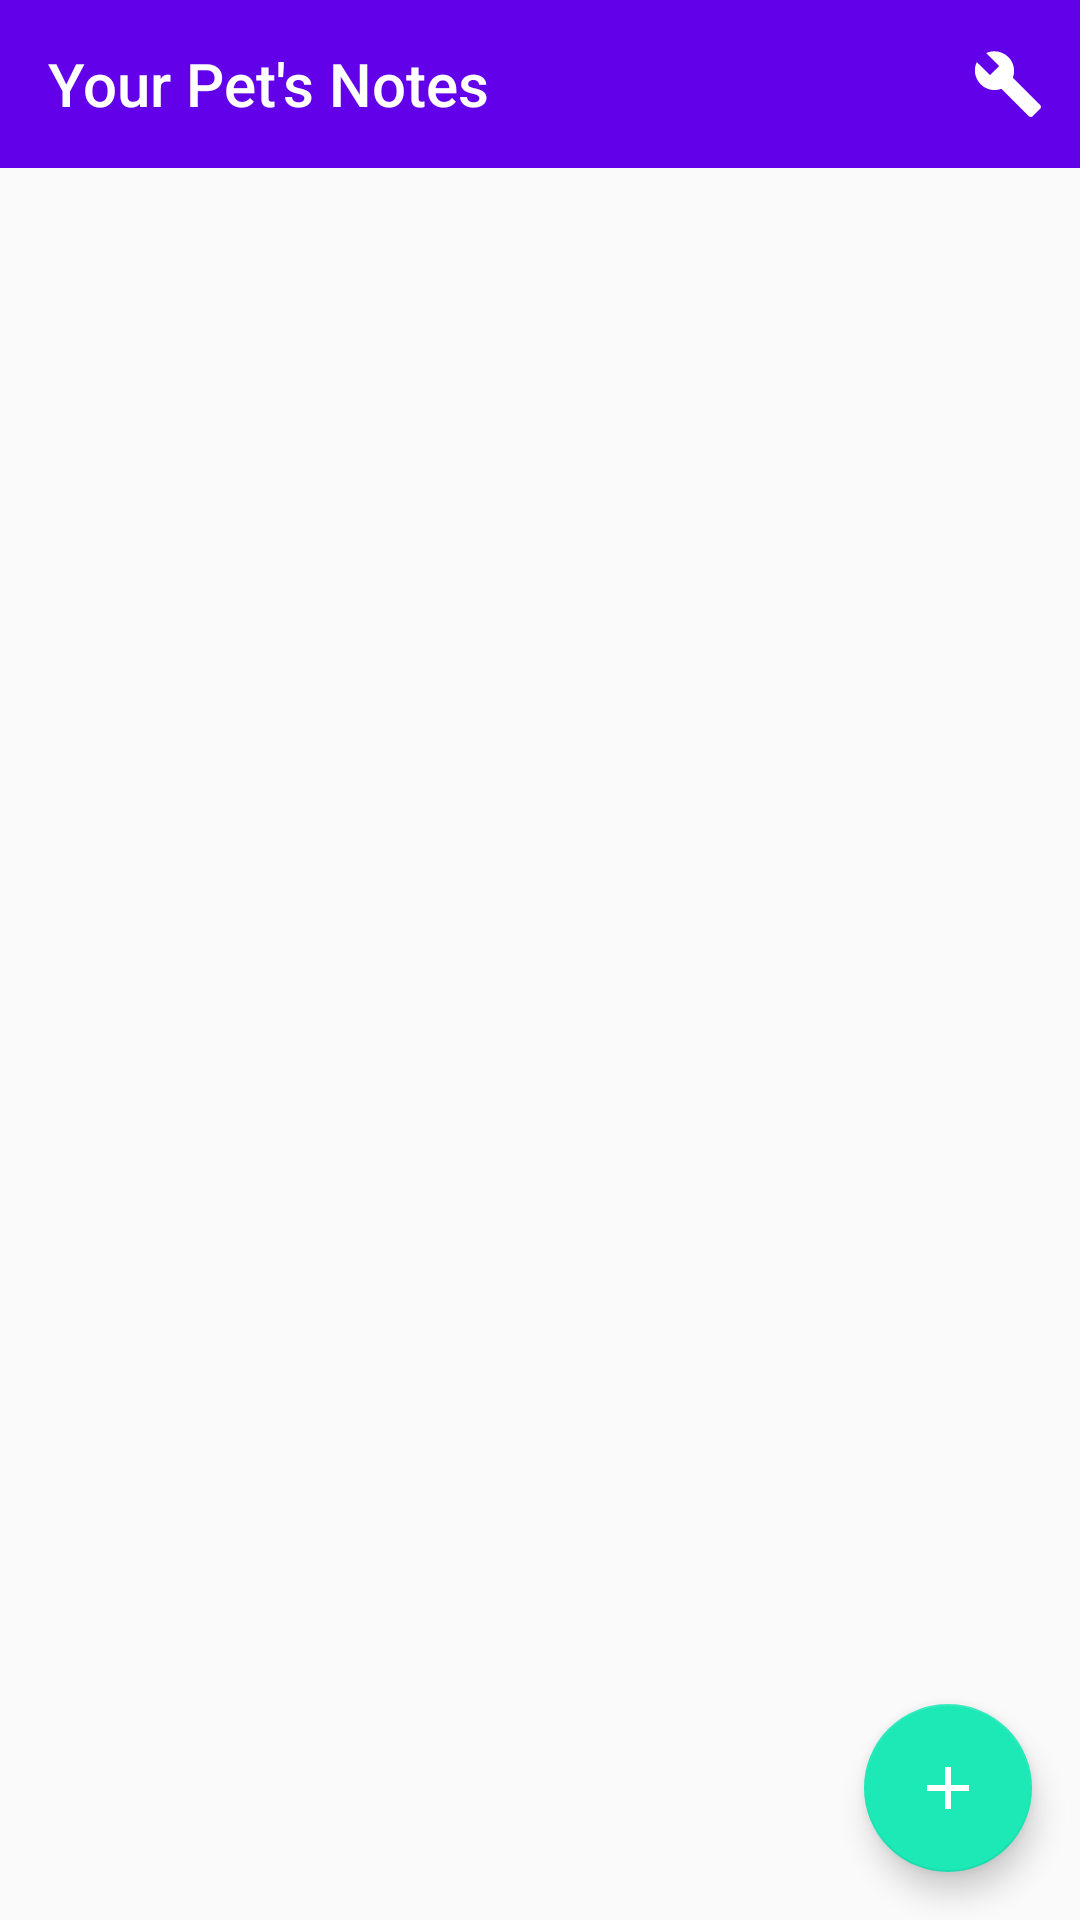

Produce the Android XML layout that renders to this screen, including the resource entries it uses.
<!-- AndroidManifest.xml: activity theme AppTheme.NoActionBar -->
<!-- res/layout/activity_main.xml -->
<?xml version="1.0" encoding="utf-8"?>
<androidx.constraintlayout.widget.ConstraintLayout xmlns:android="http://schemas.android.com/apk/res/android"
        xmlns:app="http://schemas.android.com/apk/res-auto"
        android:layout_width="match_parent"
        android:layout_height="match_parent">

    <com.google.android.material.appbar.AppBarLayout
            android:id="@+id/abl_main"
            android:layout_width="0dp"
            android:layout_height="wrap_content"
            app:layout_constraintEnd_toEndOf="parent"
            app:layout_constraintStart_toStartOf="parent"
            app:layout_constraintTop_toTopOf="parent">

        <androidx.appcompat.widget.Toolbar

                android:id="@+id/tb_main"
                android:layout_width="match_parent"
                android:layout_height="wrap_content"
                android:theme="@style/ThemeOverlay.AppCompat.Dark.ActionBar"
                app:menu="@menu/main"
                app:popupTheme="@style/ThemeOverlay.AppCompat.Light"
                app:title="@string/title_activity_main" />
    </com.google.android.material.appbar.AppBarLayout>

    <androidx.recyclerview.widget.RecyclerView
            android:id="@+id/rv_main"
            android:layout_width="0dp"
            android:layout_height="0dp"
            android:paddingBottom="16dp"
            app:layout_constraintBottom_toBottomOf="parent"
            app:layout_constraintEnd_toEndOf="parent"
            app:layout_constraintStart_toStartOf="parent"
            app:layout_constraintTop_toBottomOf="@+id/abl_main" />

    <com.google.android.material.floatingactionbutton.FloatingActionButton
            android:id="@+id/fab_main_new_note"
            android:layout_width="wrap_content"
            android:layout_height="wrap_content"
            android:layout_marginEnd="16dp"
            android:layout_marginBottom="16dp"
            app:layout_constraintBottom_toBottomOf="parent"
            app:layout_constraintEnd_toEndOf="parent"
            app:srcCompat="@drawable/ic_add" />
</androidx.constraintlayout.widget.ConstraintLayout>
<!-- resources referenced by this layout -->
<resources>
  <!-- drawable ic_add (drawable) -->
  <vector xmlns:android="http://schemas.android.com/apk/res/android"
          android:width="24dp"
          android:height="24dp"
          android:viewportWidth="24.0"
          android:viewportHeight="24.0">
      <path
              android:fillColor="@color/white"
              android:pathData="M19,13h-6v6h-2v-6H5v-2h6V5h2v6h6v2z" />
  </vector>
  <string name="title_activity_main">Your Pet\'s Notes</string>
  <style name="AppTheme.NoActionBar" parent="AppTheme">
          <item name="windowActionBar">false</item>
          <item name="windowNoTitle">true</item>
      </style>
  <color name="white">#FFF</color>
  <style name="AppTheme" parent="Theme.AppCompat.Light.DarkActionBar">
          
          <item name="colorPrimary">@color/primaryColor</item>
          <item name="colorPrimaryDark">@color/primaryDarkColor</item>
          <item name="colorAccent">@color/secondaryColor</item>
      </style>
  <color name="primaryColor">#6200ea</color>
  <color name="primaryDarkColor">#0a00b6</color>
  <color name="secondaryColor">#1de9b6</color>
</resources>
